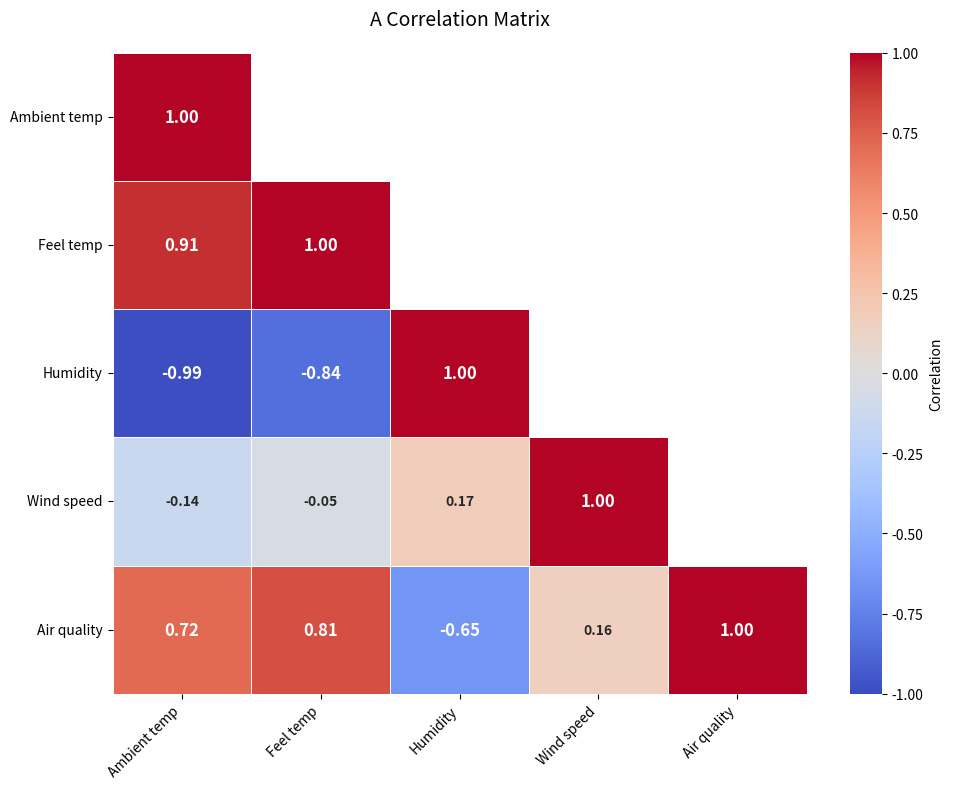
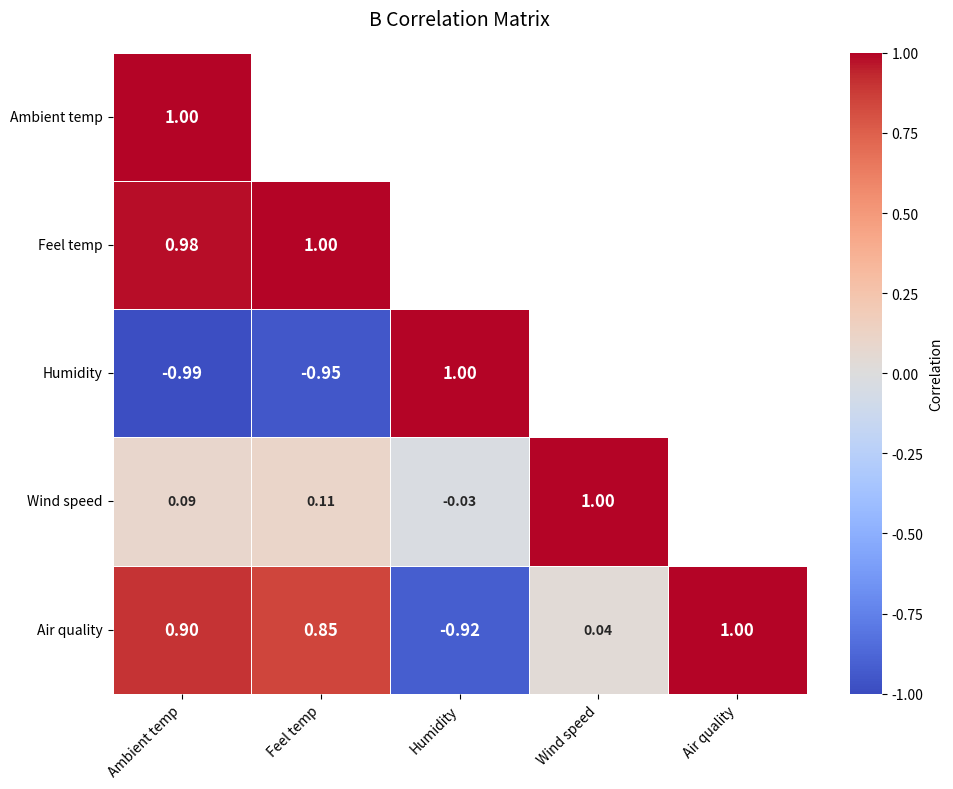
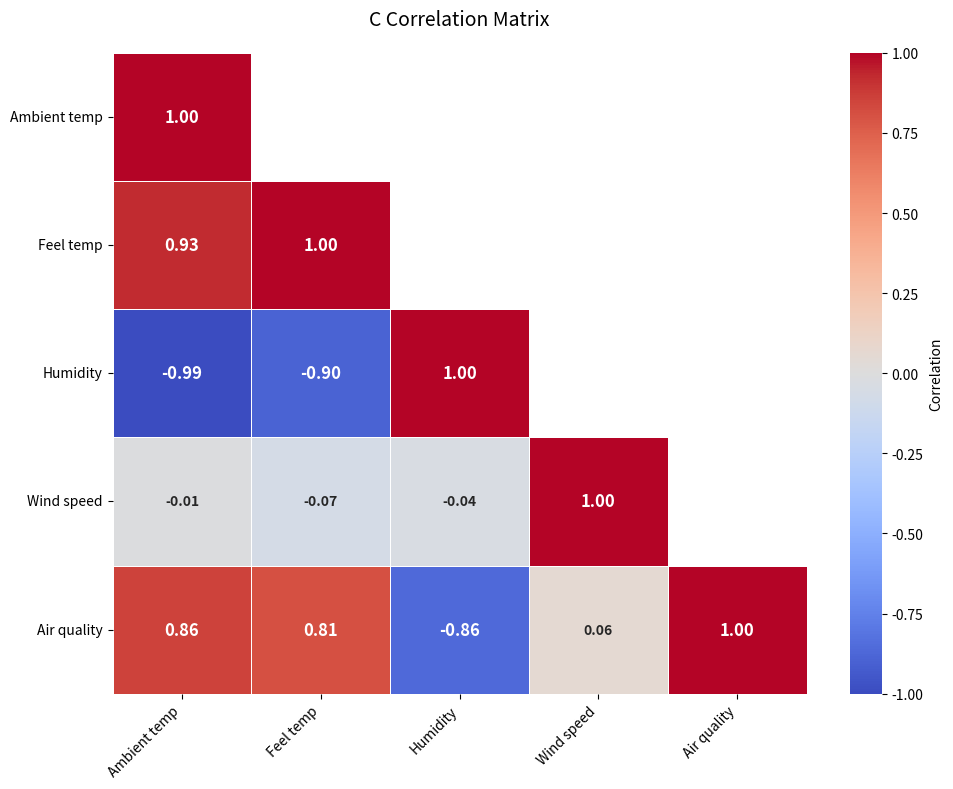
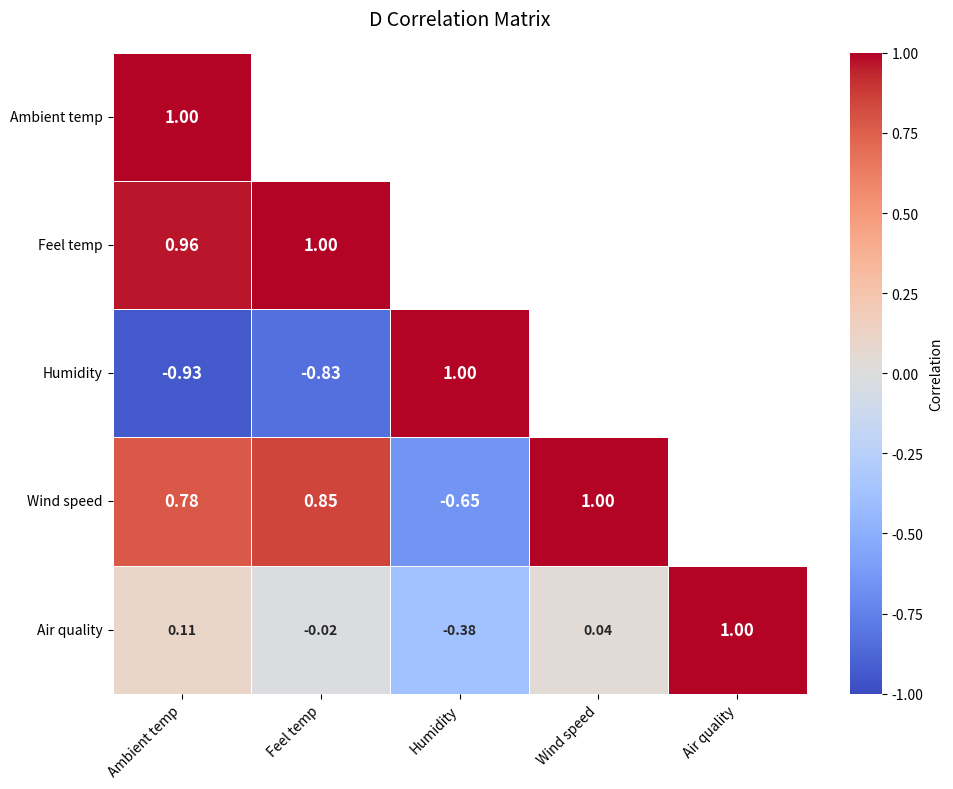
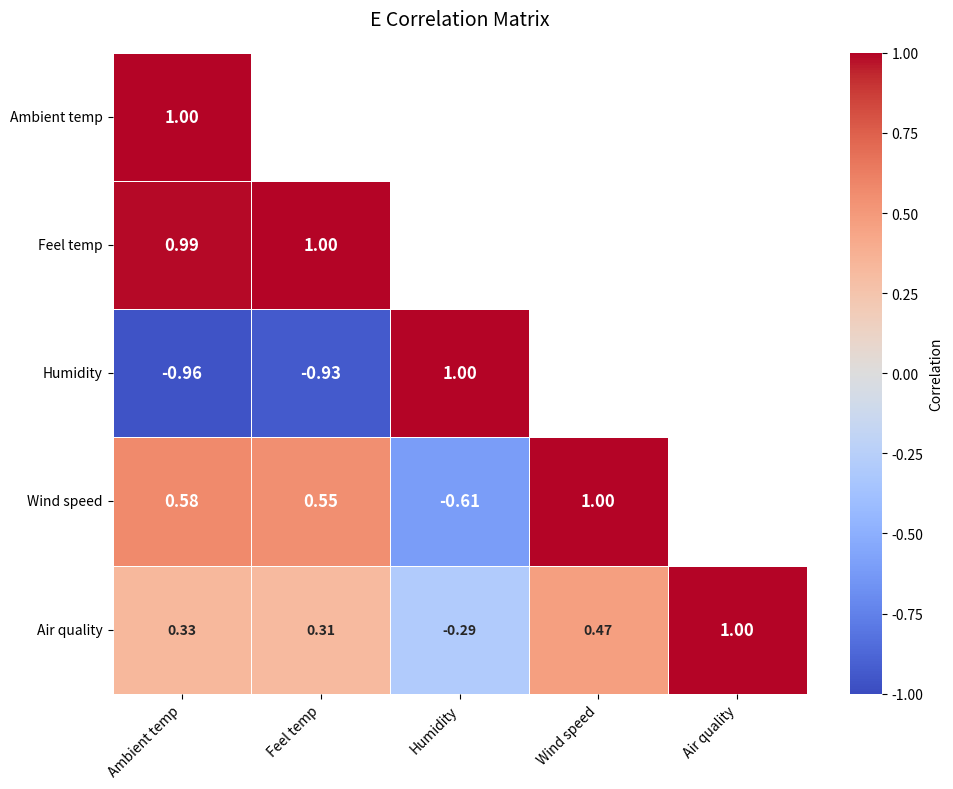
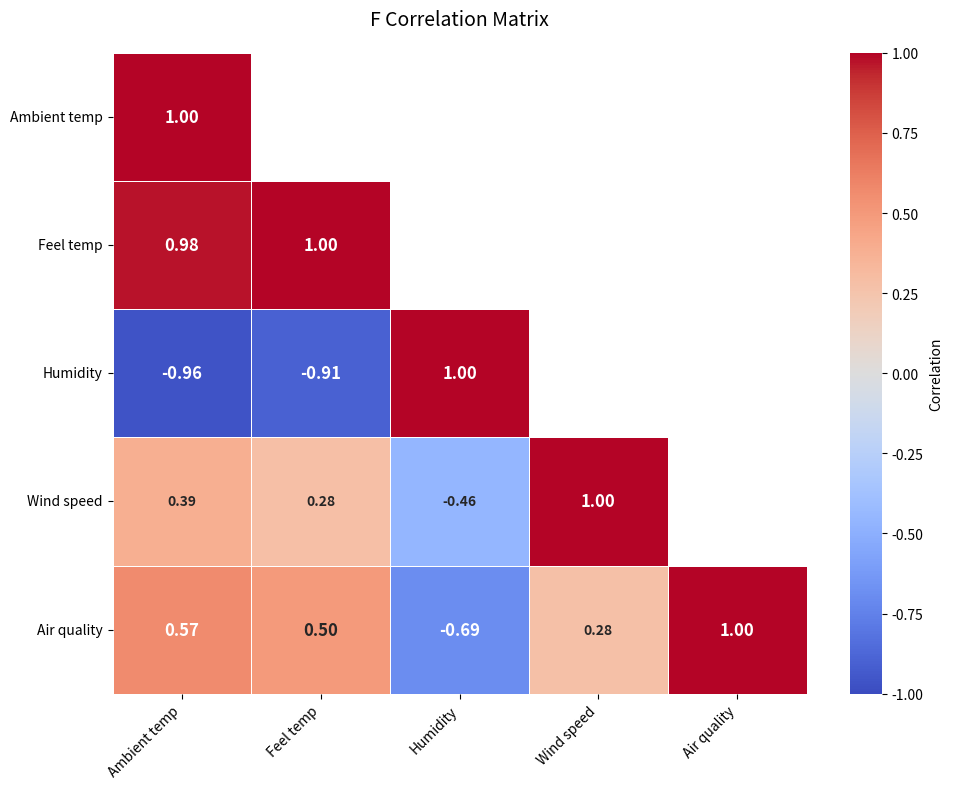
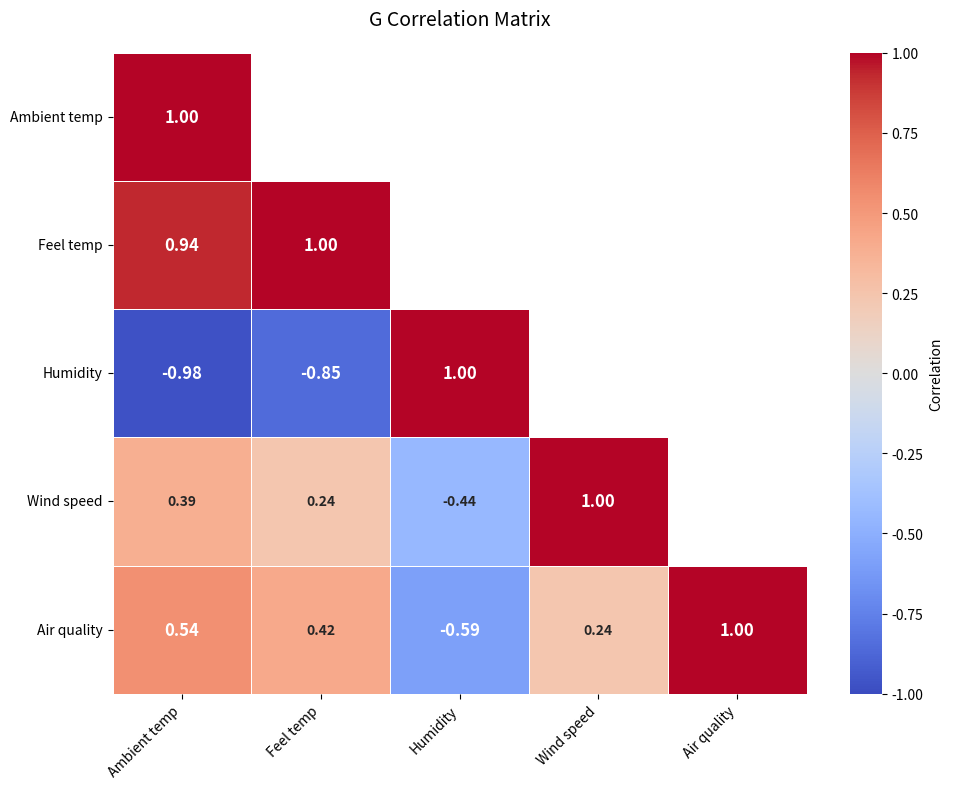
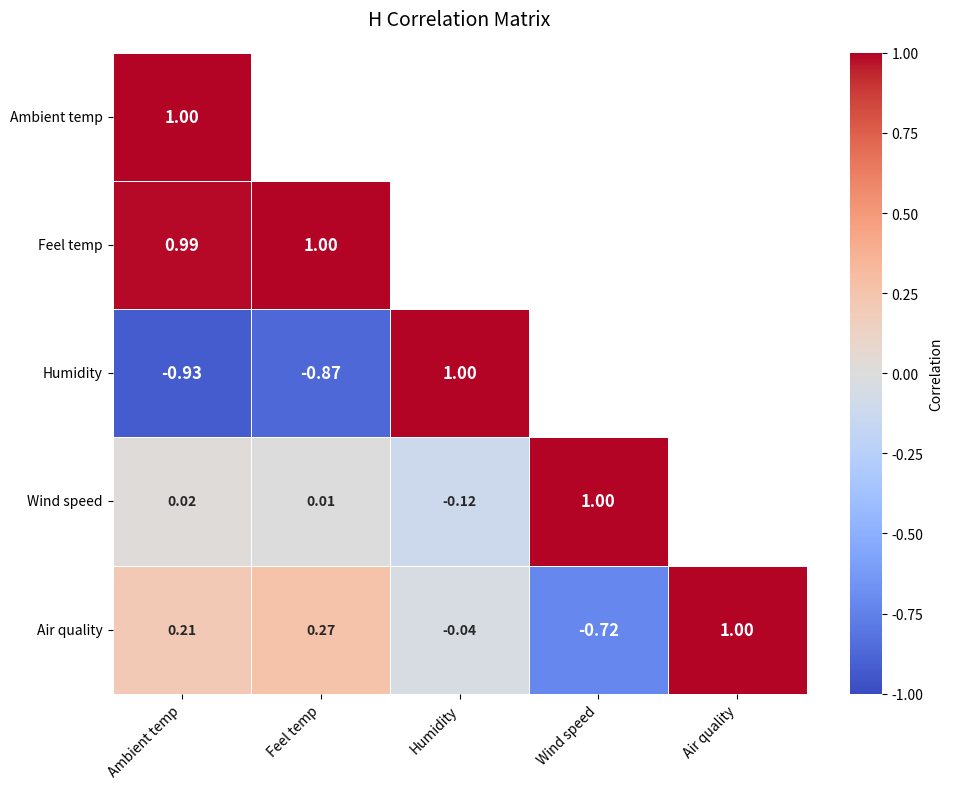

Python code for these plots, in order:
import pandas as pd
import seaborn as sns
import matplotlib.pyplot as plt
import numpy as np

# Corrected correlation data for all cities (lower triangle format)
correlation_data = {
    'A': [
        [1.0, 0.907, -0.987, -0.140, 0.717],
        [0.907, 1.0, -0.841, -0.050, 0.812],
        [-0.987, -0.841, 1.0, 0.173, -0.645],
        [-0.140, -0.050, 0.173, 1.0, 0.164],
        [0.717, 0.812, -0.645, 0.164, 1.0]
    ],
    'B': [
        [1.0, 0.981, -0.986, 0.090, 0.903],
        [0.981, 1.0, -0.950, 0.107, 0.848],
        [-0.986, -0.950, 1.0, -0.025, -0.917],
        [0.090, 0.107, -0.025, 1.0, 0.037],
        [0.903, 0.848, -0.917, 0.037, 1.0]
    ],
    'C': [
        [1.0, 0.926, -0.993, -0.013, 0.859],
        [0.926, 1.0, -0.898, -0.069, 0.812],
        [-0.993, -0.898, 1.0, -0.037, -0.862],
        [-0.013, -0.069, -0.037, 1.0, 0.061],
        [0.859, 0.812, -0.862, 0.061, 1.0]
    ],
    'D': [
        [1.0, 0.962, -0.930, 0.780, 0.106],
        [0.962, 1.0, -0.830, 0.849, -0.016],
        [-0.930, -0.830, 1.0, -0.654, -0.380],
        [0.780, 0.849, -0.654, 1.0, 0.040],
        [0.106, -0.016, -0.380, 0.040, 1.0]
    ],
    'E': [
        [1.0, 0.989, -0.962, 0.577, 0.329],
        [0.989, 1.0, -0.933, 0.551, 0.314],
        [-0.962, -0.933, 1.0, -0.608, -0.293],
        [0.577, 0.551, -0.608, 1.0, 0.469],
        [0.329, 0.314, -0.293, 0.469, 1.0]
    ],
    'F': [
        [1.0, 0.976, -0.963, 0.385, 0.566],
        [0.976, 1.0, -0.905, 0.285, 0.496],
        [-0.963, -0.905, 1.0, -0.458, -0.691],
        [0.385, 0.285, -0.458, 1.0, 0.280],
        [0.566, 0.496, -0.691, 0.280, 1.0]
    ],
    'G': [
        [1.0, 0.937, -0.976, 0.388, 0.543],
        [0.937, 1.0, -0.855, 0.239, 0.420],
        [-0.976, -0.855, 1.0, -0.444, -0.588],
        [0.388, 0.239, -0.444, 1.0, 0.239],
        [0.543, 0.420, -0.588, 0.239, 1.0]
    ],
    'H': [
        [1.0, 0.988, -0.925, 0.017, 0.213],
        [0.988, 1.0, -0.869, 0.006, 0.265],
        [-0.925, -0.869, 1.0, -0.118, -0.045],
        [0.017, 0.006, -0.118, 1.0, -0.719],
        [0.213, 0.265, -0.045, -0.719, 1.0]
    ]
}

parameters = ['Ambient temp', 'Feel temp', 'Humidity', 'Wind speed', 'Air quality']

for city, data in correlation_data.items():
    df = pd.DataFrame(data, index=parameters, columns=parameters)

    # Mask upper triangle (keep lower triangle + diagonal)
    mask = np.triu(np.ones_like(df, dtype=bool), k=1)

    plt.figure(figsize=(10, 8))
    heatmap = sns.heatmap(
        df,
        mask=mask,
        annot=True,
        cmap='coolwarm',
        vmin=-1,
        vmax=1,
        fmt=".2f",
        linewidths=0.5,
        cbar_kws={'label': 'Correlation'},
        annot_kws={'size': 10, 'weight': 'bold'}  # Adjust annotation size
    )

    # Boldface annotations for significant values (example: |corr| > 0.5)
    for text in heatmap.texts:
        val = float(text.get_text())
        if abs(val) >= 0.5:
            text.set_weight('bold')
            text.set_size(12)

    plt.title(f'{city} Correlation Matrix', fontsize=14, pad=20)
    plt.xticks(rotation=45, ha='right')
    plt.yticks(rotation=0)
    plt.tight_layout()
    plt.show()
